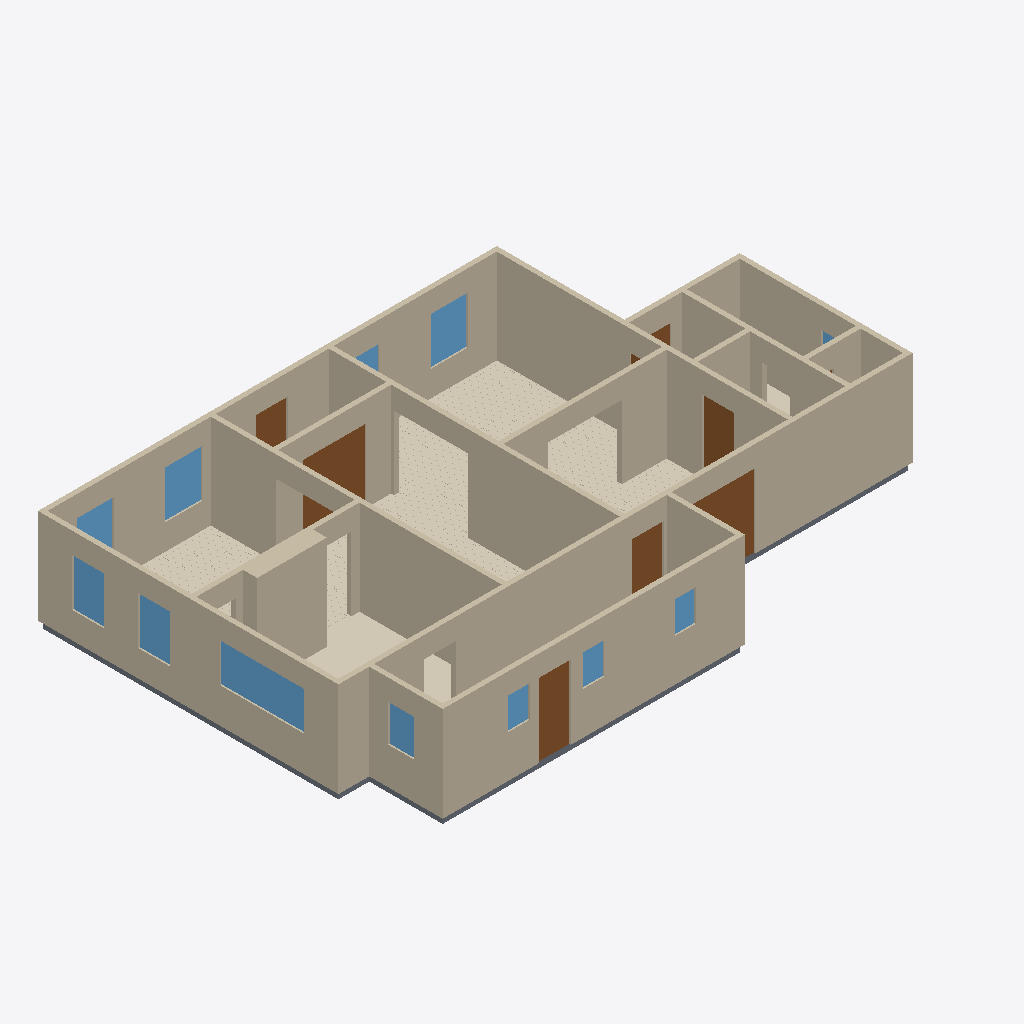
Isometric view of an IFC building model (IFC-SPF (STEP), schema IFC4, length unit metre), seen from the south-west, elements coloured by IFC class: 18 walls (beige), 12 windows (light blue), 8 doors (brown), 6 coverings (cream), 6 slabs (grey).
Extent 16.6 m × 10.8 m × 2.9 m (x, y, z). Elements (61): 18 IfcWall, 12 IfcWindow, 11 IfcCovering, 11 IfcSlab, 9 IfcDoor.

HEADER;
FILE_DESCRIPTION(('ViewDefinition[DesignTransferView]'),'2;1');
FILE_NAME('/dev/null','2026-09-05T13:36:09+00:00',(''),(''),'IfcOpenShell 0.8.5','IfcOpenShell 0.8.5','Nobody');
FILE_SCHEMA(('IFC4'));
ENDSEC;
DATA;
#1=IFCPROJECT('0O8tg7OX12iQeSXGwS3NIv',$,'Eureka Residence',$,$,$,$,(#10),#5);
#12=IFCSITE('3ggc$XW51CSvt0IVY6pp1o',$,'Site',$,$,$,$,$,$,$,$,$,$,$);
#13=IFCBUILDING('3uGQiWxaf4pxiQJu_T4188',$,'Eureka House',$,$,$,$,$,$,$,$,$);
#14=IFCBUILDINGSTOREY('39BktbRsXCBvcnMTyq2ljF',$,'Ground Floor',$,$,$,$,$,$,$);
#18=IFCWALL('2Hi5sfLwT85ejmdoy8HC5u',$,'Wall',$,$,#38,#27,$,$);
#179=IFCWALL('06svyp2ZXFOhDqQdYyR4t2',$,'Wall',$,$,#198,#188,$,$);
#239=IFCWALL('0IW1AeSVLAq9PpJQvtV2qM',$,'Wall',$,$,#258,#248,$,$);
#79=IFCWALL('3m53FP4gX60wX9lXJbdo$Y',$,'Wall',$,$,#98,#88,$,$);
#259=IFCWALL('3egpO8$tT1G9bjQPUkikyM',$,'Wall',$,$,#278,#268,$,$);
#219=IFCWALL('2QIADf$ZXFKh$IexvbQcxz',$,'Wall',$,$,#238,#228,$,$);
#199=IFCWALL('0OwZmQewf9kAOOjxfwfCuZ',$,'Wall',$,$,#218,#208,$,$);
#2072=IFCCOVERING('0OTNqbSEf2qudxzfyrHNsk',$,'Sitting Room - Hardwood Flooring',$,$,#2084,#2074,$,.FLOORING.);
#39=IFCWALL('3HozjzvwLC08rVQdQ3veMn',$,'Wall',$,$,#58,#48,$,$);
#299=IFCWALL('3$FtrWTAb6Fh$hP0zOgkSv',$,'Wall',$,$,#318,#308,$,$);
#1258=IFCWALL('2Nmsw69Yn2GAmt6SPyHnJ_',$,'Kitchen Cabinet Bump-out',$,$,#1281,#1271,$,$);
#319=IFCWALL('2Ql7m_gxj5eggMxawn3aXS',$,'Wall',$,$,#338,#328,$,$);
#279=IFCWALL('3ykRIEn89DtPaa_8cUPvUc',$,'Wall',$,$,#298,#288,$,$);
#99=IFCWALL('01RoKyjOT1Zvqj0S0CWdL1',$,'Wall',$,$,#118,#108,$,$);
#2897=IFCCOVERING('2UW7o1oBH4F8jSJJCi6t9c',$,'Dining Room - Hardwood Flooring',$,$,#2909,#2899,$,.FLOORING.);
#1234=IFCCOVERING('0exZXoDXfBWxiHUGfgQOfW',$,'Kitchen - Tile Flooring',$,$,#1257,#1247,$,.FLOORING.);
#59=IFCWALL('1u_ZzYeyrEvPC1jBkTFz6q',$,'Wall',$,$,#78,#68,$,$);
#3810=IFCCOVERING('0QFTxkzH91RQ9JbYL71c$k',$,'Foyer - Hardwood Flooring',$,$,#3822,#3812,$,.FLOORING.);
#139=IFCWALL('2VPhhpNknC6Ae$Us6ZB3fc',$,'Wall',$,$,#158,#148,$,$);
#1209=IFCWINDOW('3PDbtcoyb7XP26kvKHTIbo',$,'Window - Kitchen W (picture)',$,$,#1233,#1222,$,1.1186159999999998,2.4384,$,$,$);
#339=IFCWALL('2DT_fKTar7zgHRJPAu0YTl',$,'Wall',$,$,#358,#348,$,$);
#3013=IFCDOOR('2QJghReuLAhPsHW_1RlaNn',$,'Foyer -) Vestibule (french)',$,$,#3033,#3022,$,2.1336,1.8288000000000002,$,$,$);
#4421=IFCDOOR('2R$iUtXIfFWB_Z4KI6dYgB',$,'Back Door',$,$,#4441,#4430,$,2.1336,0.9144000000000001,$,$,$);
#159=IFCWALL('2WFXaX1YL80PfS6wBdDZ4V',$,'Wall',$,$,#178,#168,$,$);
#526=IFCDOOR('3phZTmu9166AoezsGRfNNa',$,'Family -) Patio',$,$,#546,#535,$,2.1336,2.033016,$,$,$);
#1051=IFCCOVERING('2Z$aEll3rB1faD1ICbP8l1',$,'Family Room - Hardwood Flooring',$,$,#1063,#1053,$,.FLOORING.);
#119=IFCWALL('17RGzCWgfD0erAp9JObk4U',$,'Wall',$,$,#138,#128,$,$);
#4360=IFCSLAB('0ElmeHpaL4AeSmoqZJ09Y9',$,'Slab - Scullery',$,$,#4379,#4369,$,.FLOOR.);
#2232=IFCWINDOW('2xcwktmR1BYBR7zYmLutY1',$,'Window - Dining N1',$,$,#2253,#2242,$,1.3716,1.0668,$,$,$);
#1343=IFCWINDOW('0U0jhZcUv2dQbe49jzusfw',$,'Window - Sitting N1',$,$,#1364,#1353,$,1.3716,1.0668,$,$,$);
#421=IFCDOOR('1xwcFeOybCiv0mUo4ISAHv',$,'Family -) Ext Laundry',$,$,#441,#430,$,2.1336,0.9144000000000001,$,$,$);
#463=IFCDOOR('0TJxd8waX8wQupK_wf$DI8',$,'Family -) Scullery',$,$,#483,#472,$,2.1336,0.9144000000000001,$,$,$);
#2146=IFCWINDOW('0gicHdzFTEFAxCzfe9PNQS',$,'Window - Dining W1',$,$,#2167,#2156,$,1.3716,0.9144000000000001,$,$,$);
#2189=IFCWINDOW('32$S2YXZ5D_eEbtbhwtFQd',$,'Window - Dining W2',$,$,#2210,#2199,$,1.3716,0.9144000000000001,$,$,$);
#3884=IFCDOOR('0azwF6DpT7cAYo980gUni$',$,'Front Door',$,$,#3904,#3893,$,2.1336,0.9144000000000001,$,$,$);
#2275=IFCWINDOW('3K0lIey0HAE9$RcXNrwIBn',$,'Window - Dining N2',$,$,#2296,#2285,$,1.3716,1.0668,$,$,$);
#4592=IFCWINDOW('06c9YjcAnB1hAo1x869ImH',$,'Window - Scullery E',$,$,#4613,#4602,$,1.0668,0.762,$,$,$);
#1064=IFCSLAB('3YYNmm0ffEHvUUNARZmDQ2',$,'Slab - Kitchen',$,$,#1083,#1073,$,.FLOOR.);
#2085=IFCSLAB('30kaHyJ6n1RPg$GmGDvP7Z',$,'Slab - Dining Room',$,$,#2104,#2094,$,.FLOOR.);
#4506=IFCWINDOW('2aJvMEB3H4RAON5kehd4_f',$,'Window - Scullery S2',$,$,#4527,#4516,$,0.9143999999999999,0.6096,$,$,$);
#4549=IFCWINDOW('3kTXvCmLr5qugLVXgxdeZL',$,'Window - Scullery S3',$,$,#4570,#4559,$,0.9143999999999999,0.6096,$,$,$);
#4463=IFCWINDOW('0i78rAUPj1nh2gbWNYydch',$,'Window - Scullery S1',$,$,#4484,#4473,$,0.9143999999999999,0.6096,$,$,$);
#4009=IFCCOVERING('3C_wA_Itb2Pu_ZK5Qxdpx6',$,'Ext Bath - Tile Flooring',$,$,#4029,#4019,$,.FLOORING.);
#1386=IFCWINDOW('0blgsSGZX7cuGCQiP7XOrl',$,'Window - Sitting N2',$,$,#1407,#1396,$,1.3716,1.0668,$,$,$);
#4030=IFCSLAB('3igv2XC254Nvmp02Z6BN37',$,'Slab - WC',$,$,#4049,#4039,$,.FLOOR.);
#4278=IFCSLAB('13xRLs$IDArOkoMhuEZOWB',$,'Slab - Ext Laundry',$,$,#4297,#4287,$,.FLOOR.);
#359=IFCSLAB('1S$38j1NzF2uzEshQqcnIX',$,'Slab - Family Room',$,$,#378,#368,$,.FLOOR.);
#4236=IFCDOOR('24EhhjfXv1c9gKnHG6Jw1R',$,'Ext Vestibule -) Outside',$,$,#4256,#4245,$,2.1336,0.9144000000000001,$,$,$);
#3987=IFCWINDOW('20WJdIAGb9HgrV_c5LJA3l',$,'Window - Bath',$,$,#4008,#3997,$,1.2191999999999998,0.9144000000000001,$,$,$);
#4194=IFCDOOR('3qWsFalq1AzwcGxTQ3H7tk',$,'Sitting -) Ext Vestibule',$,$,#4214,#4203,$,2.1336,0.9144000000000001,$,$,$);
ENDSEC;
